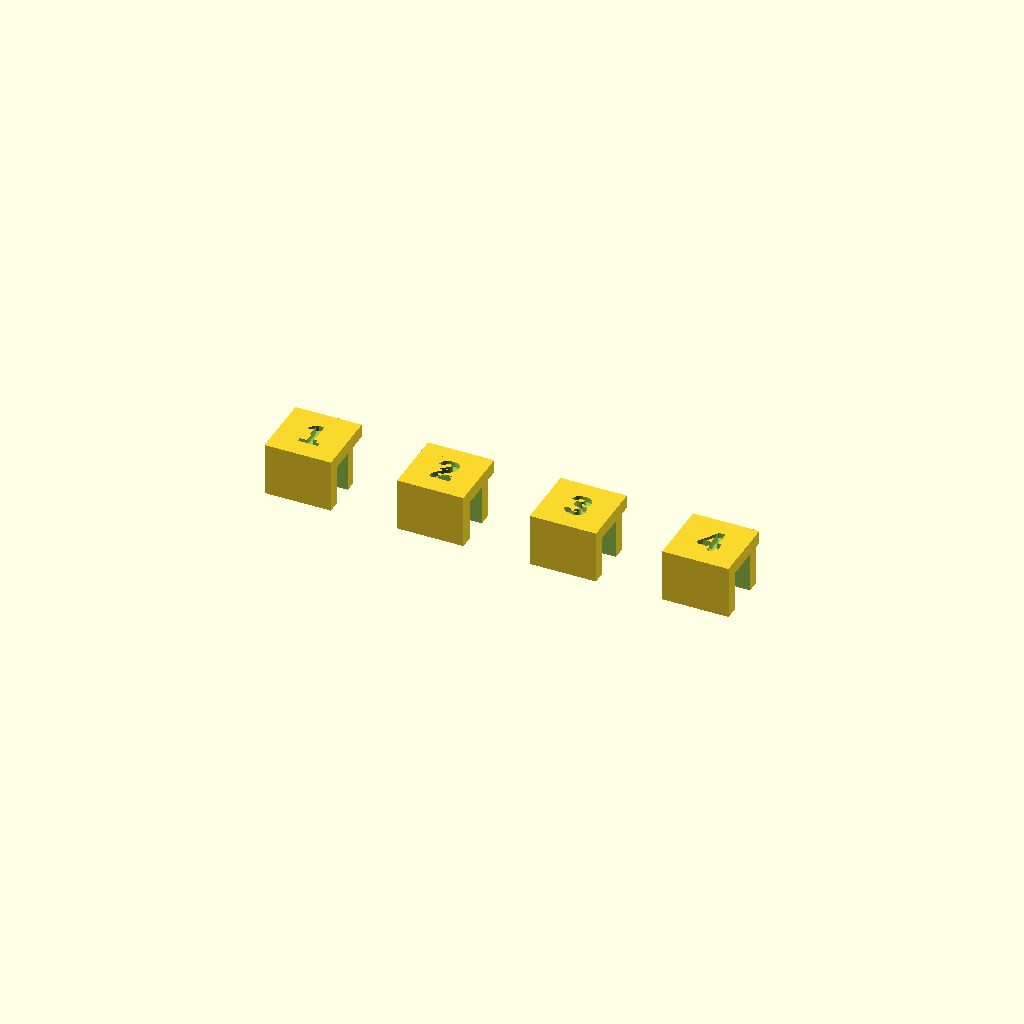
Cell 1: the model at its default parameters.
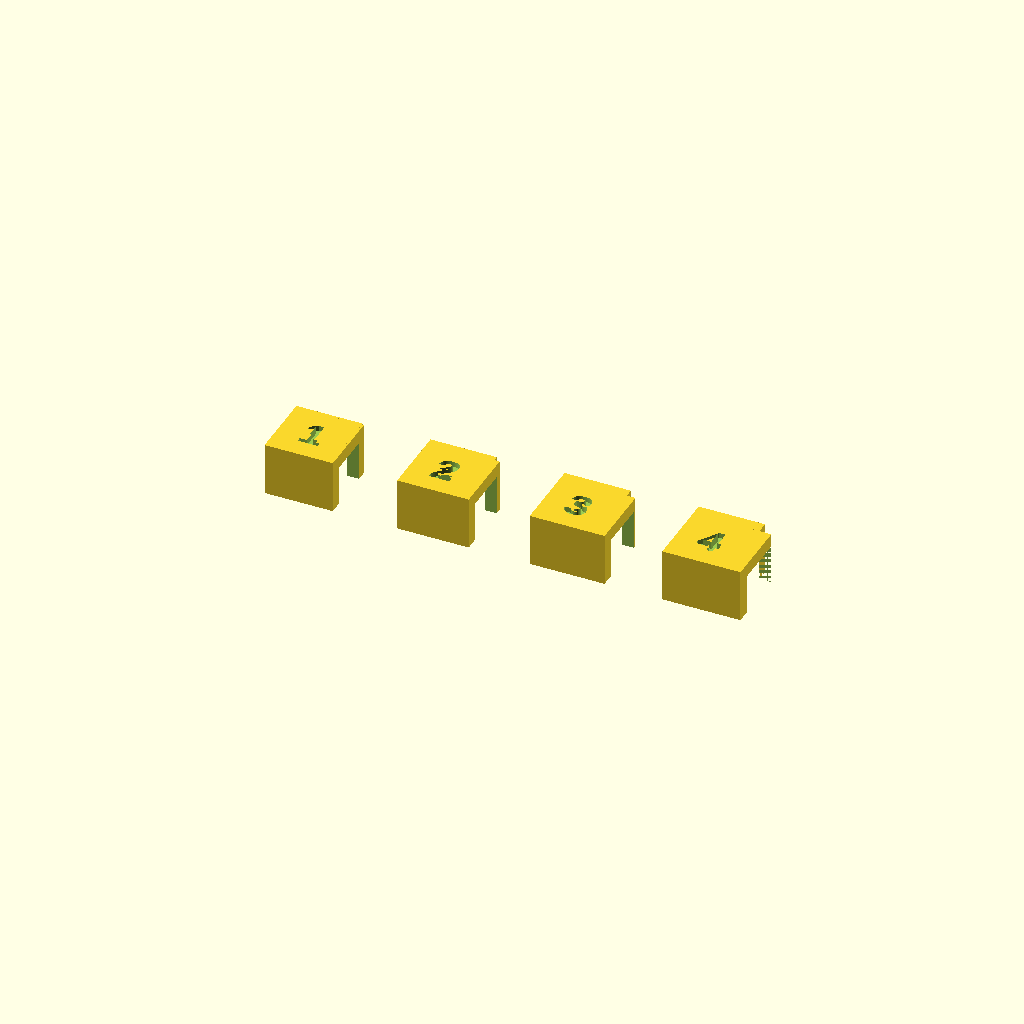
Cell 2: the same model with t = 3.
All cells are drawn from one camera (rotation 55°, 0°, 25°, orthographic, colour scheme Cornfield), so only the parameter changes between them.
OpenSCAD source file garage/plexi-clip-fit.scad:
// ===========================================================================
// PLEXI CORNER CLIP — FIT LADDER (wider channel)
// 4 clips on one plate, the plexi slot stepped WIDER in 0.25 mm increments,
// for when the first piece read too tight. slot = t + clear.
//   #1 clear +0.25  -> slot 1.75      #3 clear +0.75 -> slot 2.25
//   #2 clear +0.50  -> slot 2.00      #4 clear +1.00 -> slot 2.50
// Number is recessed on each top cap. Same press-fit U-channel design.
// ===========================================================================

t = 1.5;            // nominal plexi thickness
show_num = true;    // -D show_num=false to print without the numbers
$fn = 48;

module clip(clear=0, arm=4, ht=4, wall=1, lip=0.9, toph=1, label="") {
  slot  = t + clear;
  cross = wall + slot + lip;
  difference() {
    union() {
      difference() {
        union() {
          translate([-wall,-wall,0]) cube([arm+wall, cross, ht]);
          translate([-wall,-wall,0]) cube([cross, arm+wall, ht]);
        }
        translate([0,0,-0.01]) cube([arm+1, slot, ht-toph+0.01]);   // slot A
        translate([0,0,-0.01]) cube([slot, arm+1, ht-toph+0.01]);   // slot B
      }
      translate([-wall,-wall,ht-toph]) cube([arm+wall, arm+wall, toph]);
    }
    if (label != "" && show_num)
      translate([(arm-wall)/2, (arm-wall)/2, ht-0.4]) linear_extrude(0.6)
        text(label, size=2.3, halign="center", valign="center",
             font="Liberation Sans:style=Bold");
  }
}

cx = 10;
translate([0*cx, 0]) clip(clear=0.25, label="1");
translate([1*cx, 0]) clip(clear=0.50, label="2");
translate([2*cx, 0]) clip(clear=0.75, label="3");
translate([3*cx, 0]) clip(clear=1.00, label="4");
Customizer parameters (derived from the source; name, type, default, range or options):
t: number, default 1.5
show_num: bool, default true
